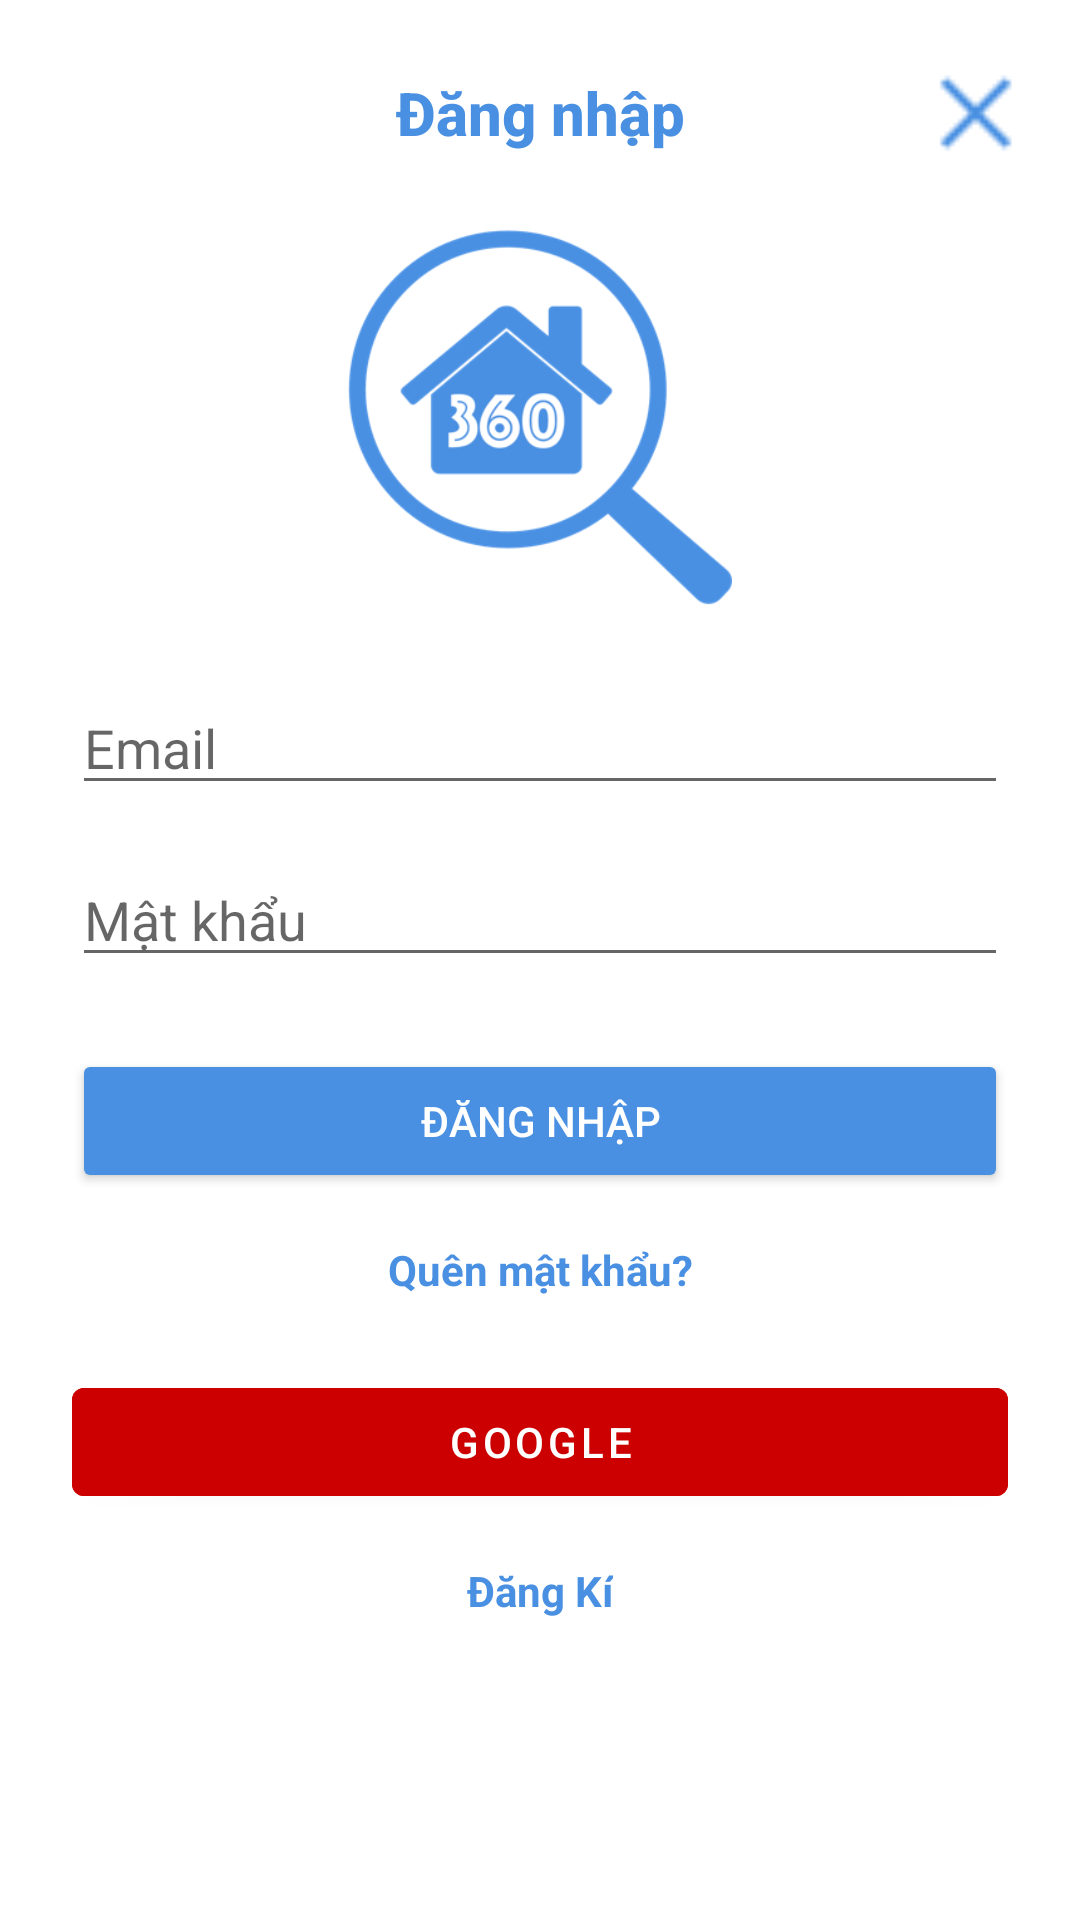

Write the Android layout XML for this screen, with the resource values it uses.
<!-- AndroidManifest.xml: application theme Theme.PhongTro -->
<!-- res/layout/fragment_login.xml -->
<?xml version="1.0" encoding="utf-8"?>
<androidx.constraintlayout.widget.ConstraintLayout xmlns:android="http://schemas.android.com/apk/res/android"
    xmlns:tools="http://schemas.android.com/tools"
    android:layout_width="match_parent"
    android:layout_height="match_parent"
    android:background="@color/white"
    xmlns:app="http://schemas.android.com/apk/res-auto"
    tools:context=".presentation.login.LoginFragment">

    <androidx.appcompat.widget.AppCompatTextView
        android:id="@+id/tvTitle"
        android:layout_width="wrap_content"
        android:layout_height="wrap_content"
        android:layout_marginTop="24dp"
        style="@style/TextAppearance.AppCompat.Title"
        android:text="@string/dangnhap"
        android:textColor="@color/main"
        android:textStyle="bold"
        app:layout_constraintTop_toTopOf="parent"
        app:layout_constraintStart_toStartOf="parent"
        app:layout_constraintEnd_toEndOf="parent"/>

    <androidx.appcompat.widget.AppCompatImageView
        android:id="@+id/ivClose"
        android:layout_width="36dp"
        android:layout_height="36dp"
        app:layout_constraintTop_toTopOf="@id/tvTitle"
        app:layout_constraintBottom_toBottomOf="@id/tvTitle"
        android:layout_marginHorizontal="16dp"
        app:layout_constraintEnd_toEndOf="parent"
        android:src="@drawable/i_close"
        android:tint="@color/main"/>

    <androidx.appcompat.widget.AppCompatImageView
        android:id="@+id/ivLogo"
        android:layout_width="128dp"
        android:layout_height="128dp"
        android:src="@drawable/logohome"
        android:layout_marginTop="24dp"
        app:layout_constraintTop_toBottomOf="@id/tvTitle"
        app:layout_constraintStart_toStartOf="parent"
        app:layout_constraintEnd_toEndOf="parent"/>

    <androidx.appcompat.widget.AppCompatEditText
        android:id="@+id/etEmail"
        android:layout_width="0dp"
        android:layout_height="wrap_content"
        android:hint="@string/email"
        android:inputType="textEmailAddress"
        android:layout_marginTop="24dp"
        android:layout_marginHorizontal="24dp"
        app:layout_constraintTop_toBottomOf="@id/ivLogo"
        app:layout_constraintStart_toStartOf="parent"
        app:layout_constraintEnd_toEndOf="parent"/>

    <androidx.appcompat.widget.AppCompatEditText
        android:id="@+id/etPassword"
        android:layout_width="0dp"
        android:layout_height="wrap_content"
        android:hint="@string/matkhau"
        android:inputType="textPassword"
        android:layout_marginTop="16dp"
        android:layout_marginHorizontal="24dp"
        app:layout_constraintTop_toBottomOf="@id/etEmail"
        app:layout_constraintStart_toStartOf="parent"
        app:layout_constraintEnd_toEndOf="parent"/>

    <androidx.appcompat.widget.AppCompatButton
        android:id="@+id/btLogin"
        android:layout_width="0dp"
        android:layout_height="wrap_content"
        android:text="@string/dangnhap"
        android:textColor="@color/white"
        android:backgroundTint="@color/main"
        android:layout_marginTop="24dp"
        android:layout_marginHorizontal="24dp"
        app:layout_constraintTop_toBottomOf="@id/etPassword"
        app:layout_constraintStart_toStartOf="parent"
        app:layout_constraintEnd_toEndOf="parent"/>

    <androidx.appcompat.widget.AppCompatTextView
        android:id="@+id/tvForgot"
        android:layout_width="wrap_content"
        android:layout_height="wrap_content"
        android:text="@string/quenmatkhau"
        android:textColor="@color/main"
        android:textStyle="bold"
        android:layout_marginTop="16dp"
        app:layout_constraintTop_toBottomOf="@id/btLogin"
        app:layout_constraintStart_toStartOf="parent"
        app:layout_constraintEnd_toEndOf="parent"/>

    <com.google.android.material.button.MaterialButton
        android:id="@+id/btLoginGoogle"
        android:layout_width="0dp"
        android:layout_height="wrap_content"
        android:text="@string/google"
        android:textColor="@color/white"
        android:backgroundTint="@color/red_color"
        android:layout_marginTop="24dp"
        android:layout_marginHorizontal="24dp"
        app:layout_constraintTop_toBottomOf="@id/tvForgot"
        app:layout_constraintStart_toStartOf="parent"
        app:layout_constraintEnd_toEndOf="parent"/>

    <androidx.appcompat.widget.AppCompatTextView
        android:id="@+id/tvRegister"
        android:layout_width="wrap_content"
        android:layout_height="wrap_content"
        android:text="@string/dangki"
        android:textColor="@color/main"
        android:textStyle="bold"
        android:layout_marginTop="16dp"
        app:layout_constraintTop_toBottomOf="@id/btLoginGoogle"
        app:layout_constraintStart_toStartOf="parent"
        app:layout_constraintEnd_toEndOf="parent"/>

</androidx.constraintlayout.widget.ConstraintLayout>
<!-- resources referenced by this layout -->
<resources>
  <color name="main">#4990e2</color>
  <color name="red_color">#ffcc0000</color>
  <color name="white">#ffffff</color>
  <!-- drawable i_close: png bitmap (drawable-ldpi, 188 bytes) -->
  <!-- drawable logohome: png bitmap (drawable-xxhdpi, 29333 bytes) -->
  <string name="dangki">Đăng Kí</string>
  <string name="dangnhap">Đăng nhập</string>
  <string name="email">Email</string>
  <string name="google">Google</string>
  <string name="matkhau">Mật khẩu</string>
  <string name="quenmatkhau">Quên mật khẩu?</string>
  <style name="Theme.PhongTro" parent="Base.Theme.PhongTro" />
  <style name="Base.Theme.PhongTro" parent="Theme.MaterialComponents.Light.NoActionBar">
          <item name="colorPrimary">@color/white</item>
          <item name="colorOnSurface">@color/main</item>
          <item name="colorPrimaryContainer">@color/main</item>
          <item name="android:statusBarColor">@android:color/transparent</item>
      </style>
</resources>
